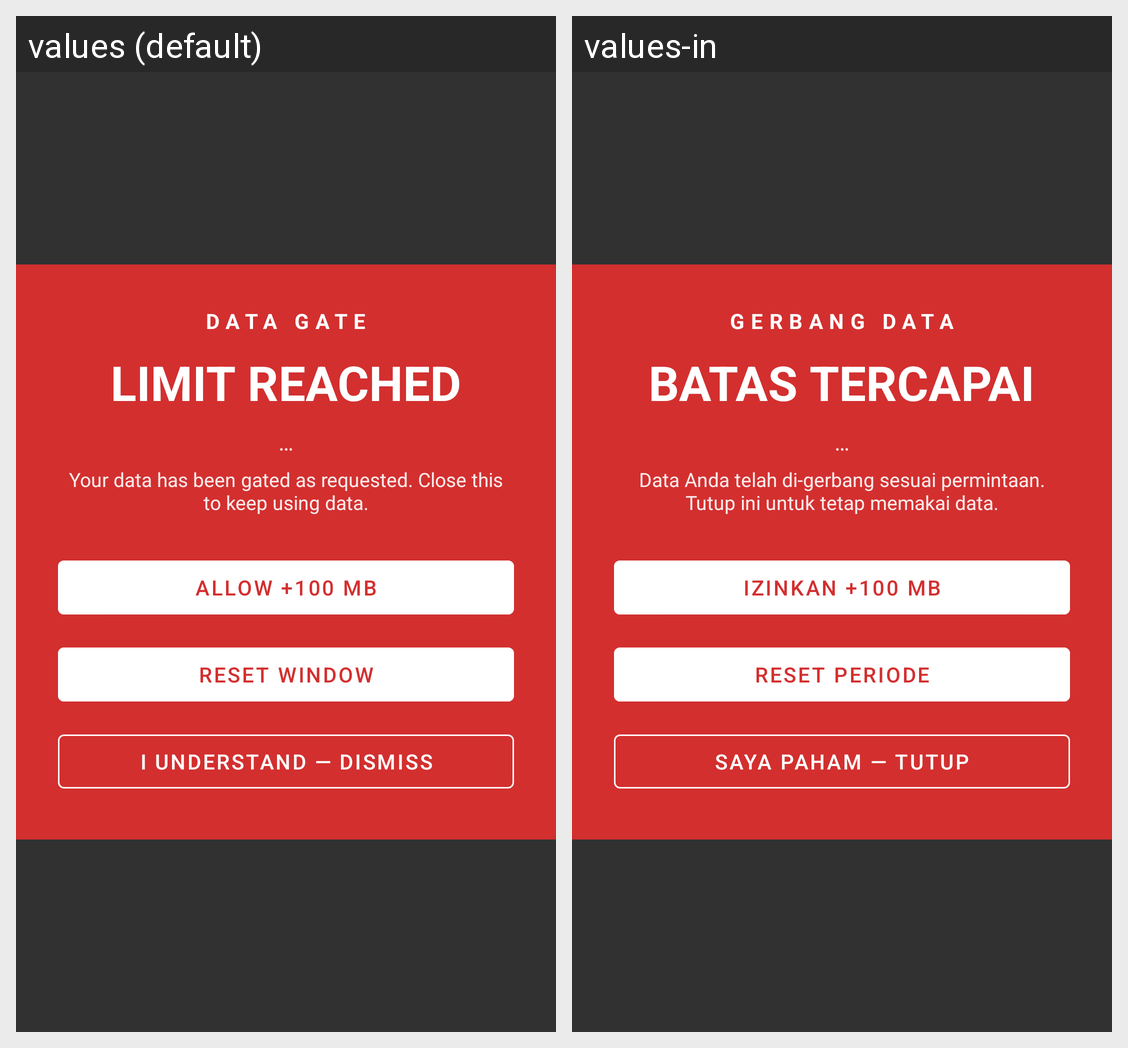

The Android screen above is rendered under two locales of the same app. Produce the string resources it draws, with the default and per-locale values.
Android screen res/layout/activity_gate.xml rendered under 2 locales, left to right: values (default), values-in. Device: Nexus 5 (rendered at 1080×1920; each locale shown at half size, 540×960, under a caption strip naming it); theme Theme.DataLimit.
Strings drawn on this screen, with the default value and each locale's value (text and hints the layout hard-codes, and strings that could not be matched under every locale, appear in the picture but are not listed):

gate_title
  values: DATA GATE
  values-in: GERBANG DATA

limit_reached
  values: LIMIT REACHED
  values-in: BATAS TERCAPAI

gate_body
  values: Your data has been gated as requested. Close this to keep using data.
  values-in: Data Anda telah di-gerbang sesuai permintaan. Tutup ini untuk tetap memakai data.

allow_100mb
  values: Allow +100 MB
  values-in: Izinkan +100 MB

reset_window
  values: Reset window
  values-in: Reset periode

dismiss_gate
  values: I understand — dismiss
  values-in: Saya paham — tutup
